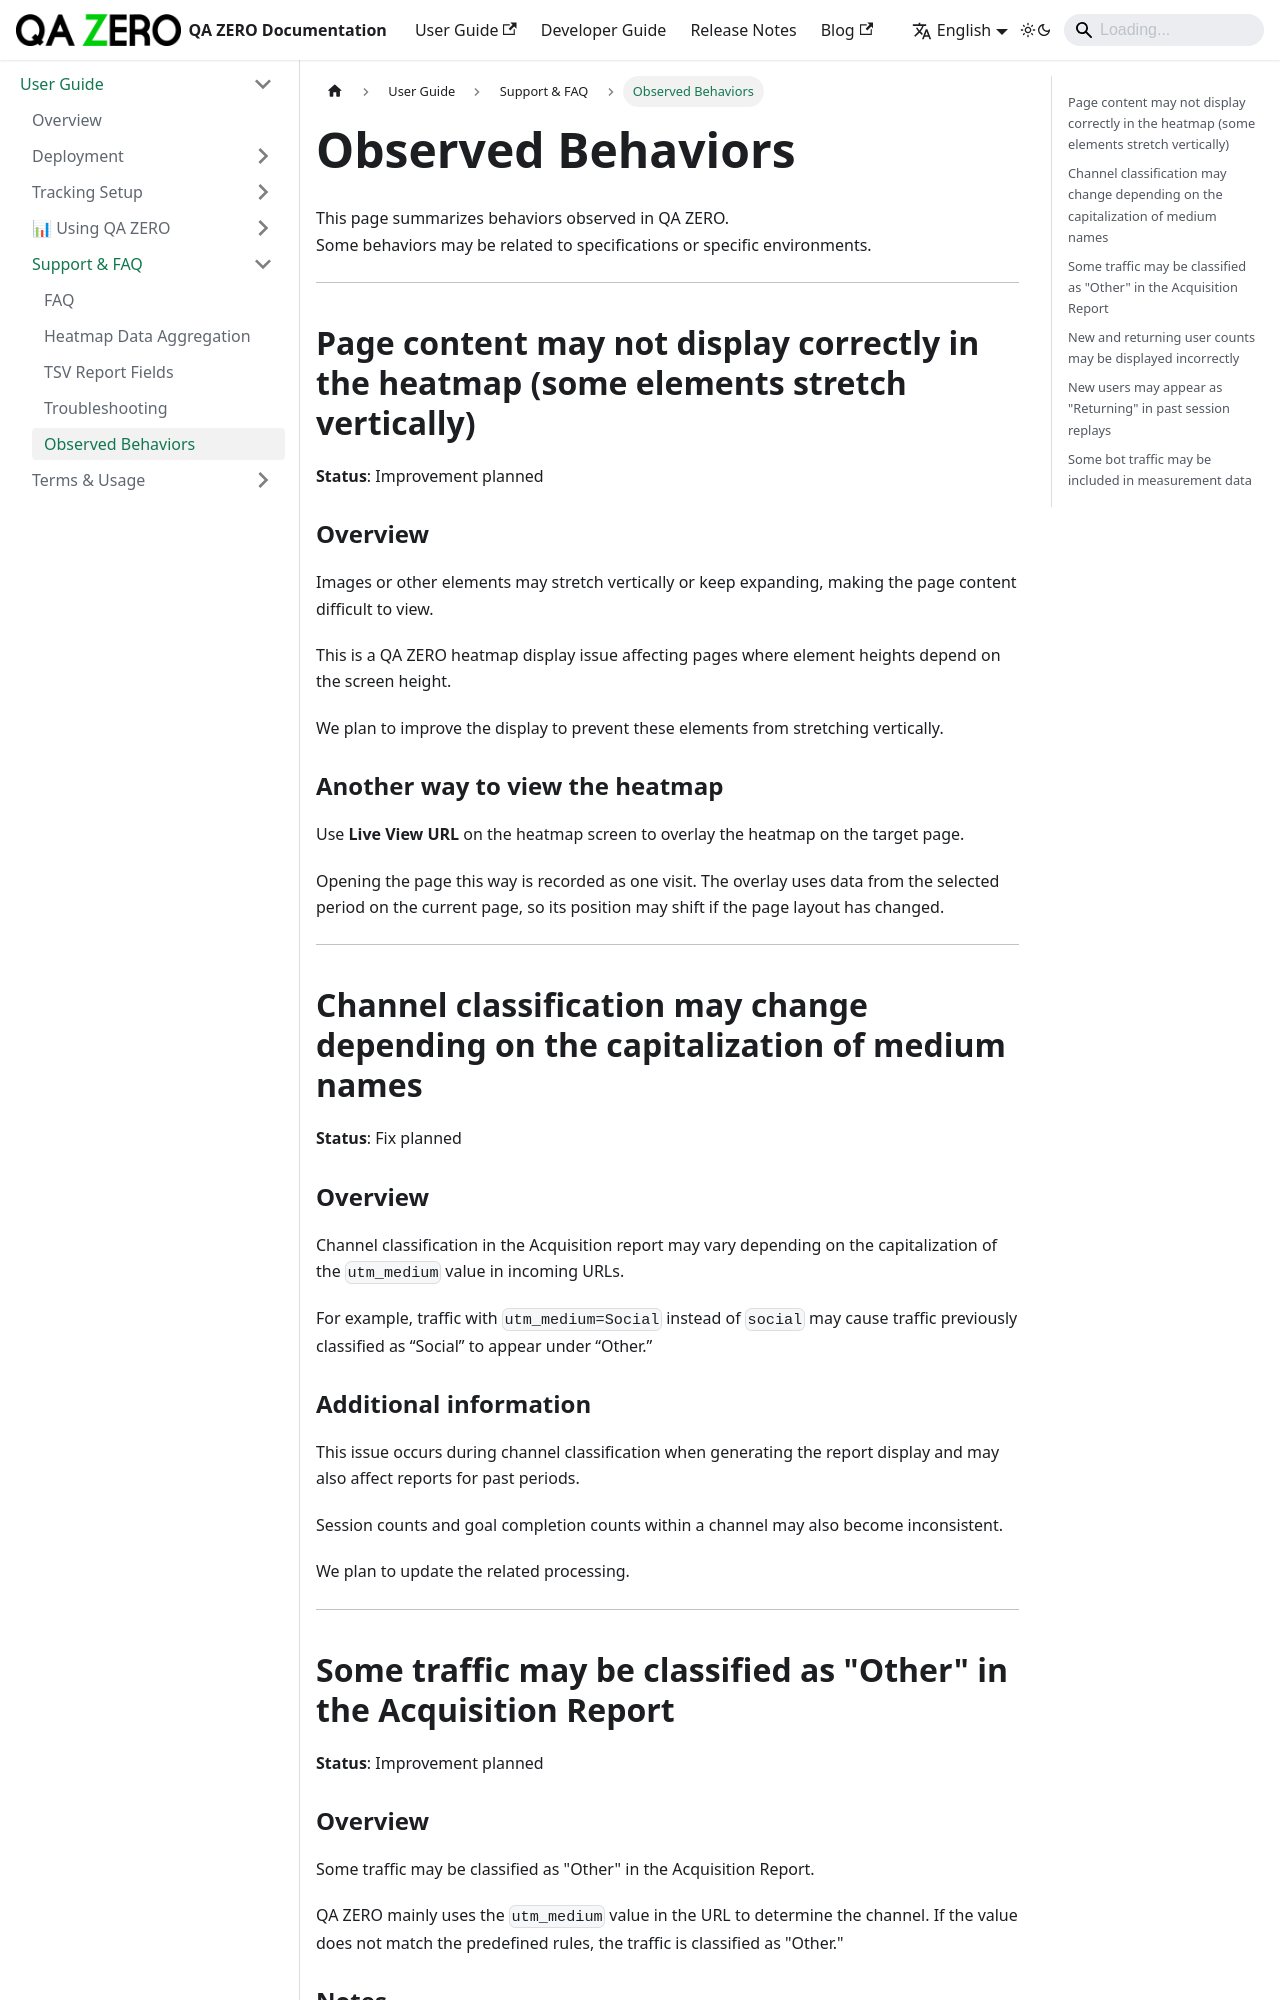

repository: quarka-org/docs.qazero.com · page: docs/user-manual/support/observed-behaviors/index.html · generator: docusaurus

---
sidebar_position: 110
title: Observed Behaviors
toc_max_heading_level: 2
---

# Observed Behaviors

This page summarizes behaviors observed in QA ZERO.  
Some behaviors may be related to specifications or specific environments.

---

## Page content may not display correctly in the heatmap (some elements stretch vertically)

**Status**: Improvement planned

### Overview

Images or other elements may stretch vertically or keep expanding, making the page content difficult to view.

This is a QA ZERO heatmap display issue affecting pages where element heights depend on the screen height.

We plan to improve the display to prevent these elements from stretching vertically.

### Another way to view the heatmap

Use **Live View URL** on the heatmap screen to overlay the heatmap on the target page. 

Opening the page this way is recorded as one visit. The overlay uses data from the selected period on the current page, so its position may shift if the page layout has changed.

---

## Channel classification may change depending on the capitalization of medium names

**Status**: Fix planned

### Overview

Channel classification in the Acquisition report may vary depending on the capitalization of the `utm_medium` value in incoming URLs.

For example, traffic with `utm_medium=Social` instead of `social` may cause traffic previously classified as “Social” to appear under “Other.”

### Additional information

This issue occurs during channel classification when generating the report display and may also affect reports for past periods.

Session counts and goal completion counts within a channel may also become inconsistent.

We plan to update the related processing.

---
